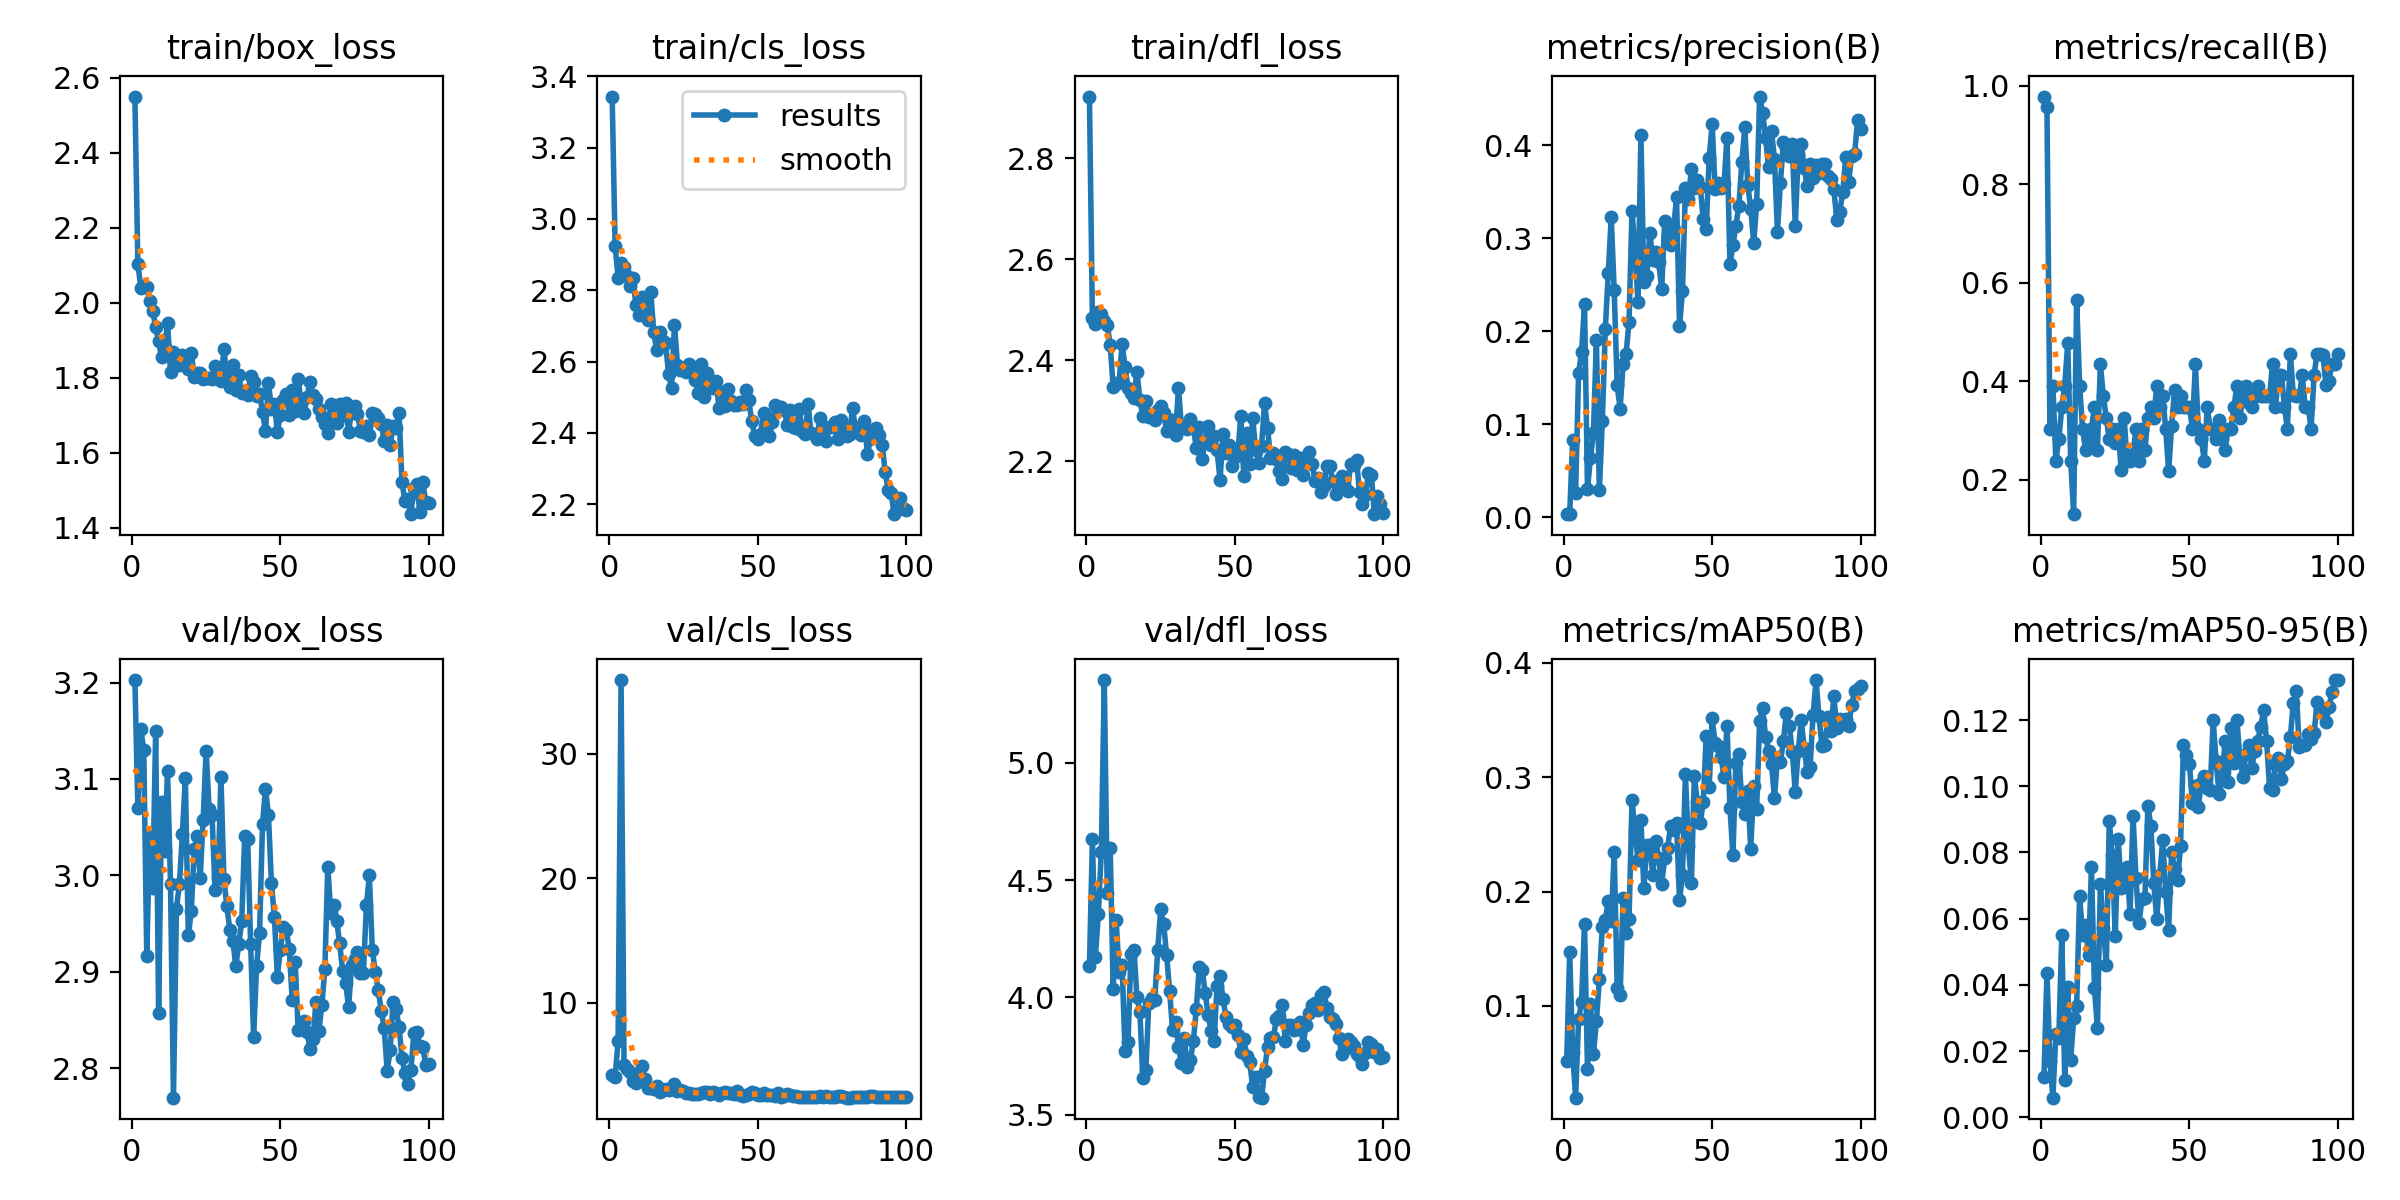

The table this chart was drawn from, first rows:
epoch, time, train/box_loss, train/cls_loss, train/dfl_loss, metrics/precision(B), metrics/recall(B), metrics/mAP50(B), metrics/mAP50-95(B), val/box_loss, val/cls_loss, val/dfl_loss, lr/pg0, lr/pg1, lr/pg2
1, 6.056, 2.55, 3.343, 2.922, 0.00333, 0.9783, 0.05185, 0.01218, 3.203, 4.229, 4.134, 0.00052, 0.00052, 0.00052
2, 10.12, 2.104, 2.926, 2.483, 0.00326, 0.9565, 0.1472, 0.04353, 3.07, 4.065, 4.675, 0.00105, 0.00105, 0.00105
3, 14.14, 2.04, 2.836, 2.472, 0.0832, 0.3044, 0.05967, 0.0171, 3.152, 6.926, 4.174, 0.001568, 0.001568, 0.001568
4, 18.04, 2.045, 2.878, 2.495, 0.02643, 0.3913, 0.01981, 0.0059, 3.13, 35.89, 4.354, 0.001941, 0.001941, 0.001941
5, 21.81, 2.043, 2.864, 2.492, 0.1549, 0.2391, 0.08837, 0.02503, 2.917, 5.009, 4.62, 0.001921, 0.001921, 0.001921
6, 25.56, 2.005, 2.841, 2.477, 0.1774, 0.2826, 0.1038, 0.02408, 3.044, 4.694, 5.354, 0.001901, 0.001901, 0.001901
7, 29.34, 1.979, 2.812, 2.469, 0.2289, 0.3478, 0.1717, 0.05515, 2.987, 4.471, 4.447, 0.001881, 0.001881, 0.001881
8, 33.27, 1.935, 2.834, 2.431, 0.03022, 0.3913, 0.04479, 0.01134, 3.15, 3.768, 4.635, 0.001861, 0.001861, 0.001861
9, 37.16, 1.897, 2.758, 2.346, 0.06378, 0.4783, 0.1019, 0.0392, 2.857, 3.558, 4.035, 0.001842, 0.001842, 0.001842
10, 41.02, 1.854, 2.732, 2.353, 0.09003, 0.2391, 0.05781, 0.01742, 3.076, 4.189, 4.329, 0.001822, 0.001822, 0.001822
11, 44.83, 1.882, 2.781, 2.358, 0.1908, 0.1304, 0.08673, 0.02986, 3.026, 4.906, 4.11, 0.001802, 0.001802, 0.001802
12, 48.76, 1.946, 2.772, 2.432, 0.02877, 0.5652, 0.1234, 0.03355, 3.108, 3.906, 4.136, 0.001782, 0.001782, 0.001782
13, 52.59, 1.815, 2.716, 2.387, 0.1035, 0.3913, 0.1695, 0.06686, 2.991, 3.182, 3.77, 0.001762, 0.001762, 0.001762
14, 56.38, 1.868, 2.796, 2.344, 0.2021, 0.3044, 0.1749, 0.05517, 2.769, 3.138, 3.808, 0.001743, 0.001743, 0.001743
15, 60.26, 1.843, 2.682, 2.335, 0.2627, 0.2609, 0.1919, 0.0582, 2.966, 3.067, 4.186, 0.001723, 0.001723, 0.001723
16, 64.07, 1.835, 2.632, 2.324, 0.3225, 0.2826, 0.1739, 0.04888, 2.991, 3.311, 4.203, 0.001703, 0.001703, 0.001703
17, 67.9, 1.861, 2.682, 2.378, 0.2444, 0.3044, 0.2342, 0.07568, 3.043, 2.822, 4.003, 0.001683, 0.001683, 0.001683
18, 71.9, 1.854, 2.658, 2.322, 0.1417, 0.3478, 0.1161, 0.03892, 3.101, 2.968, 3.937, 0.001663, 0.001663, 0.001663
19, 75.77, 1.824, 2.652, 2.289, 0.1169, 0.2609, 0.1093, 0.02699, 2.938, 3.12, 3.655, 0.001644, 0.001644, 0.001644
20, 79.72, 1.867, 2.567, 2.32, 0.1652, 0.4348, 0.1946, 0.07052, 2.963, 3.032, 3.688, 0.001624, 0.001624, 0.001624
21, 83.55, 1.801, 2.526, 2.288, 0.1755, 0.3696, 0.1636, 0.05726, 3.027, 3.15, 3.975, 0.001604, 0.001604, 0.001604
22, 87.46, 1.813, 2.704, 2.289, 0.2104, 0.3261, 0.1762, 0.04594, 3.041, 3.507, 3.999, 0.001584, 0.001584, 0.001584
23, 91.29, 1.812, 2.592, 2.282, 0.3292, 0.2826, 0.2802, 0.08941, 2.997, 2.924, 3.987, 0.001564, 0.001564, 0.001564
24, 95.11, 1.797, 2.578, 2.301, 0.2882, 0.3044, 0.2532, 0.07931, 3.058, 3.004, 4.201, 0.001545, 0.001545, 0.001545
25, 98.88, 1.8, 2.581, 2.309, 0.2314, 0.2751, 0.2279, 0.0549, 3.13, 2.943, 4.375, 0.001525, 0.001525, 0.001525
26, 102.6, 1.799, 2.572, 2.296, 0.4107, 0.303, 0.2625, 0.08419, 3.069, 2.755, 4.313, 0.001505, 0.001505, 0.001505
27, 106.5, 1.796, 2.592, 2.26, 0.2531, 0.2211, 0.2031, 0.06936, 3.062, 2.784, 4.181, 0.001485, 0.001485, 0.001485
28, 110.3, 1.831, 2.583, 2.282, 0.2593, 0.3261, 0.2407, 0.06996, 2.985, 2.707, 4.029, 0.001465, 0.001465, 0.001465
29, 114.2, 1.8, 2.55, 2.281, 0.306, 0.2391, 0.2412, 0.07549, 2.997, 2.724, 3.861, 0.001446, 0.001446, 0.001446
30, 118, 1.79, 2.512, 2.251, 0.2767, 0.2391, 0.2141, 0.06141, 3.102, 2.718, 3.897, 0.001426, 0.001426, 0.001426
31, 121.8, 1.876, 2.595, 2.346, 0.2856, 0.2521, 0.2444, 0.09116, 2.996, 2.745, 3.787, 0.001406, 0.001406, 0.001406
32, 125.6, 1.8, 2.501, 2.267, 0.274, 0.3044, 0.2294, 0.07218, 2.968, 2.864, 3.72, 0.001386, 0.001386, 0.001386
33, 129.5, 1.776, 2.569, 2.271, 0.2453, 0.2391, 0.2067, 0.05856, 2.943, 2.884, 3.827, 0.001366, 0.001366, 0.001366
34, 133.4, 1.834, 2.528, 2.264, 0.3182, 0.3044, 0.2291, 0.06592, 2.932, 2.71, 3.703, 0.001347, 0.001347, 0.001347
35, 137.2, 1.767, 2.526, 2.283, 0.3022, 0.2609, 0.2385, 0.06635, 2.906, 2.87, 3.732, 0.001327, 0.001327, 0.001327
36, 141, 1.808, 2.545, 2.267, 0.2926, 0.3261, 0.2571, 0.09402, 2.929, 2.756, 3.812, 0.001307, 0.001307, 0.001307
37, 144.7, 1.759, 2.471, 2.227, 0.3097, 0.3478, 0.2542, 0.08813, 2.952, 2.639, 3.949, 0.001287, 0.001287, 0.001287
38, 148.6, 1.765, 2.516, 2.267, 0.3443, 0.3261, 0.2601, 0.07072, 3.041, 2.743, 4.13, 0.001267, 0.001267, 0.001267
39, 152.7, 1.755, 2.475, 2.204, 0.2062, 0.3913, 0.1923, 0.05981, 3.038, 2.862, 4.116, 0.001248, 0.001248, 0.001248
40, 156.5, 1.806, 2.523, 2.243, 0.2429, 0.3478, 0.2147, 0.07322, 2.929, 2.771, 4.02, 0.001228, 0.001228, 0.001228
41, 160.3, 1.788, 2.489, 2.27, 0.3545, 0.3696, 0.3028, 0.08363, 2.832, 2.756, 3.923, 0.001208, 0.001208, 0.001208
42, 164.1, 1.752, 2.478, 2.232, 0.3418, 0.3044, 0.2402, 0.06819, 2.906, 2.696, 3.857, 0.001188, 0.001188, 0.001188
43, 167.9, 1.757, 2.478, 2.25, 0.3746, 0.2174, 0.2072, 0.05657, 2.94, 2.903, 3.816, 0.001168, 0.001168, 0.001168
44, 171.7, 1.709, 2.486, 2.222, 0.354, 0.3098, 0.3009, 0.08009, 3.053, 2.593, 4.05, 0.001149, 0.001149, 0.001149
45, 175.5, 1.657, 2.481, 2.163, 0.3622, 0.3828, 0.2786, 0.07499, 3.09, 2.558, 4.09, 0.001129, 0.001129, 0.001129
46, 179.3, 1.787, 2.52, 2.253, 0.3549, 0.3478, 0.2599, 0.07154, 3.062, 2.598, 3.994, 0.001109, 0.001109, 0.001109
47, 183.1, 1.718, 2.493, 2.216, 0.3206, 0.3696, 0.2782, 0.08183, 2.992, 2.656, 3.915, 0.001089, 0.001089, 0.001089
48, 186.9, 1.731, 2.433, 2.233, 0.3104, 0.3478, 0.3362, 0.1124, 2.957, 2.841, 3.885, 0.001069, 0.001069, 0.001069
49, 190.8, 1.656, 2.392, 2.19, 0.3864, 0.3478, 0.2912, 0.1093, 2.895, 2.785, 3.875, 0.00105, 0.00105, 0.00105
50, 194.7, 1.7, 2.383, 2.208, 0.4227, 0.3478, 0.3514, 0.1069, 2.923, 2.57, 3.88, 0.00103, 0.00103, 0.00103
51, 198.5, 1.74, 2.398, 2.215, 0.3534, 0.3044, 0.33, 0.09484, 2.946, 2.643, 3.839, 0.00101, 0.00101, 0.00101
52, 202.3, 1.757, 2.456, 2.29, 0.3599, 0.4348, 0.3272, 0.1002, 2.944, 2.736, 3.767, 0.0009902, 0.0009902, 0.0009902
53, 206.1, 1.7, 2.402, 2.171, 0.354, 0.3044, 0.3178, 0.09387, 2.924, 2.608, 3.822, 0.0009704, 0.0009704, 0.0009704
54, 210, 1.767, 2.391, 2.257, 0.3583, 0.2826, 0.3002, 0.1009, 2.871, 2.607, 3.752, 0.0009506, 0.0009506, 0.0009506
55, 213.8, 1.712, 2.43, 2.195, 0.4082, 0.2391, 0.3451, 0.1031, 2.911, 2.604, 3.726, 0.0009308, 0.0009308, 0.0009308
56, 217.5, 1.798, 2.479, 2.286, 0.272, 0.3478, 0.2734, 0.09962, 2.84, 2.547, 3.616, 0.000911, 0.000911, 0.000911
57, 221.4, 1.733, 2.472, 2.222, 0.293, 0.3044, 0.2321, 0.09885, 2.841, 2.794, 3.66, 0.0008912, 0.0008912, 0.0008912
58, 225.2, 1.707, 2.473, 2.197, 0.3136, 0.3044, 0.3128, 0.12, 2.849, 2.465, 3.574, 0.0008714, 0.0008714, 0.0008714
59, 229, 1.749, 2.464, 2.231, 0.3346, 0.2826, 0.3199, 0.1075, 2.838, 2.495, 3.572, 0.0008516, 0.0008516, 0.0008516
60, 232.8, 1.788, 2.422, 2.315, 0.3817, 0.3222, 0.2784, 0.09755, 2.82, 2.673, 3.687, 0.0008318, 0.0008318, 0.0008318
... 40 more rows
